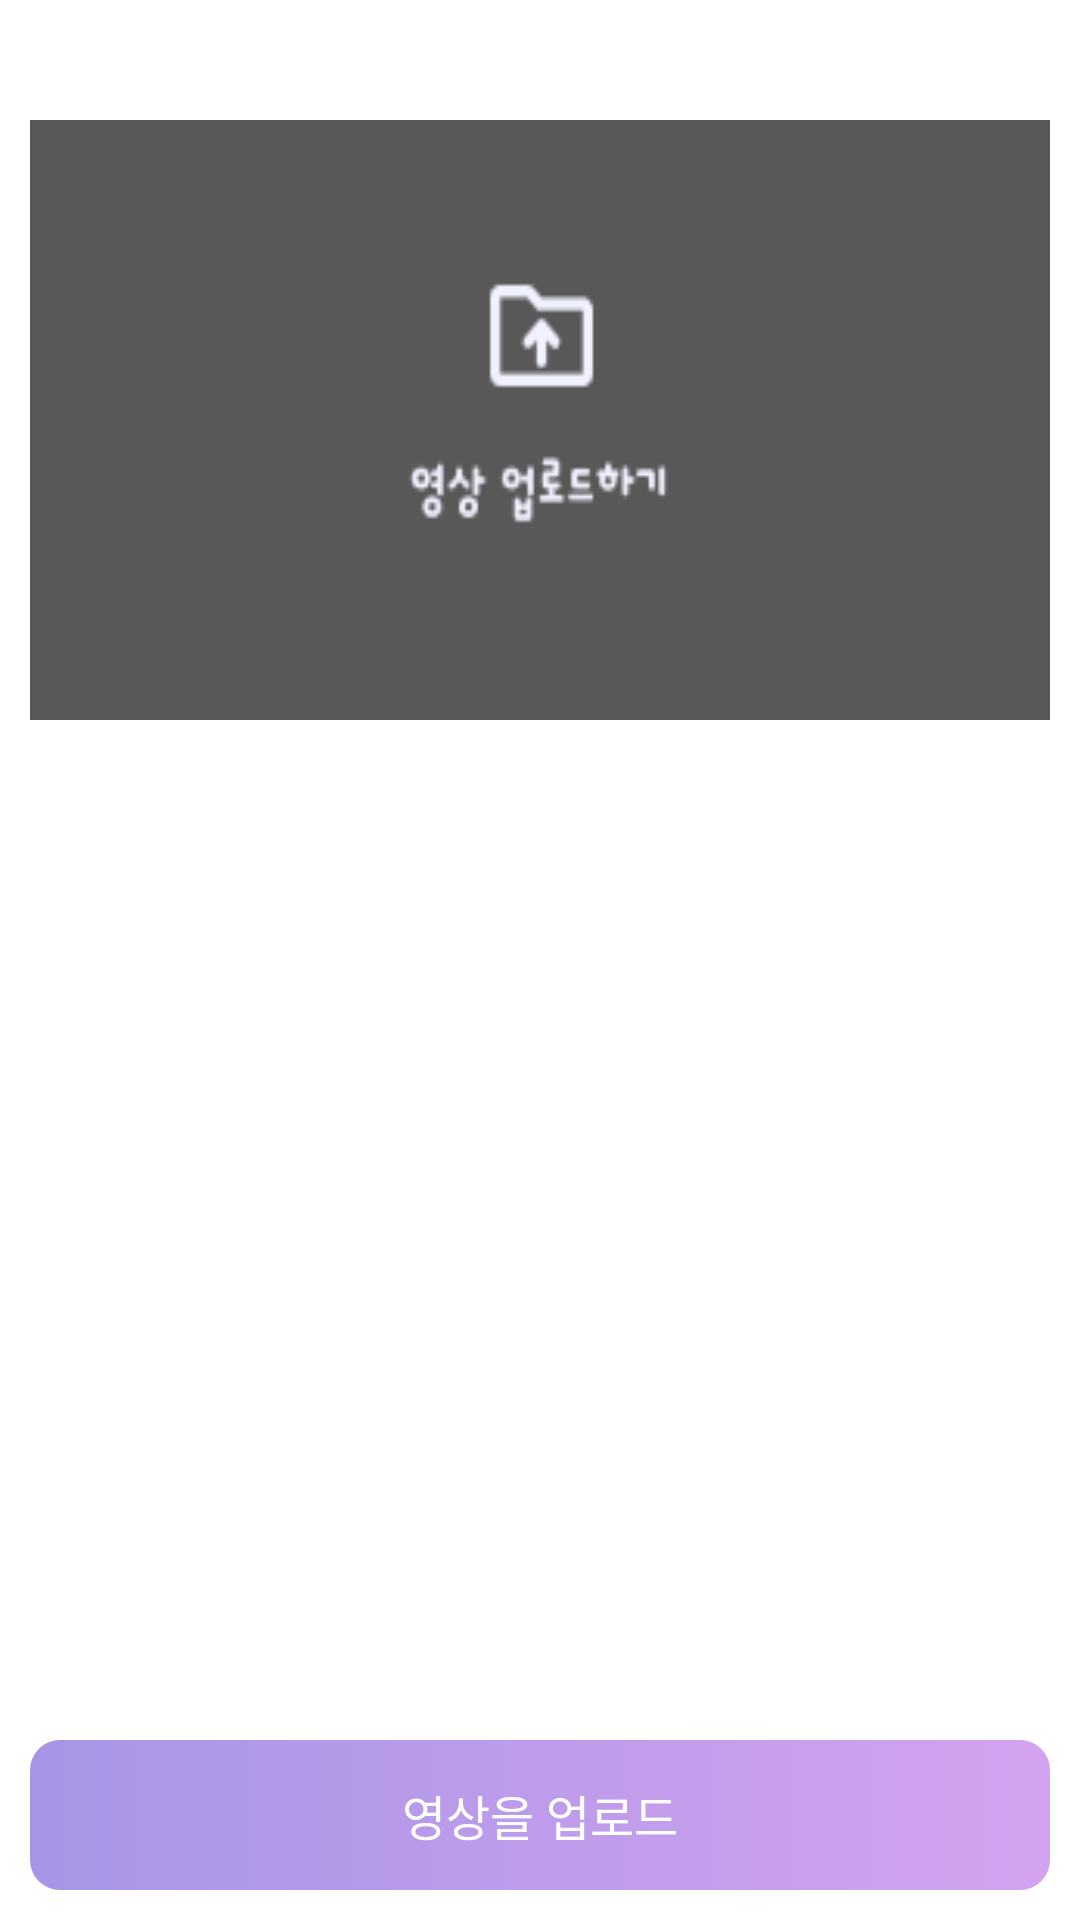

Android layout source for this screen:
<!-- AndroidManifest.xml: application theme Theme.HappyBirthDay -->
<!-- res/layout/fragment_video_uploading.xml -->
<?xml version="1.0" encoding="utf-8"?>
<RelativeLayout
    xmlns:android="http://schemas.android.com/apk/res/android"
    xmlns:app="http://schemas.android.com/apk/res-auto"
    xmlns:tools="http://schemas.android.com/tools"
    android:layout_width="match_parent"
    android:layout_height="match_parent"
    android:padding="10dp"
    android:orientation="vertical"
    tools:context=".VideoUploadFragment">
    <LinearLayout
        android:id="@+id/video_uplode_layout"
        android:layout_width="match_parent"
        android:layout_height="200dp"
        android:orientation="vertical"
        android:layout_marginTop="30dp"
        android:gravity="center"
        android:background="@drawable/video_upload">
        
        <VideoView
            android:id="@+id/video_uplode_view"
            android:layout_width="match_parent"
            android:layout_height="200dp"
            android:scaleType="fitXY"
            android:visibility="invisible"
            />
    </LinearLayout>
    
    <TextView
        android:id="@+id/video_button_text_view"
        android:layout_width="match_parent"
        android:layout_height="50dp"
        android:layout_gravity="bottom"
        android:layout_alignParentBottom="true"
        android:background="@drawable/rectangle_resource_activation"
        android:fontFamily="@font/notosans_regular"
        android:gravity="center"
        android:padding="5dp"
        android:text="@string/make_video3_text"
        android:textColor="@color/white"
        android:textSize="16sp" />
</RelativeLayout>
<!-- resources referenced by this layout -->
<resources>
  <color name="white">#ffffff</color>
  <!-- drawable rectangle_resource_activation (drawable) -->
  <?xml version="1.0" encoding="utf-8"?>
  <shape xmlns:android="http://schemas.android.com/apk/res/android"
      android:shape="rectangle">
      <gradient
          android:startColor="@color/purple_300"
          android:endColor="@color/light_purple_100"
          android:angle="0"/>
      <corners
          android:bottomLeftRadius="10dp"
          android:bottomRightRadius="10dp"
          android:topLeftRadius="10dp"
          android:topRightRadius="10dp" />
  </shape>
  <!-- drawable video_upload: png bitmap (drawable, 2545 bytes) -->
  <string name="make_video3_text">영상을 업로드</string>
  <style name="Theme.HappyBirthDay" parent="Theme.MaterialComponents.DayNight.NoActionBar">
          
          <item name="colorPrimary">@color/black_500</item>
          <item name="colorPrimaryVariant">@color/black_700</item>
          <item name="colorOnPrimary">@color/white</item>
          
          <item name="colorSecondary">@color/black_200</item>
          <item name="colorSecondaryVariant">@color/black_700</item>
          <item name="colorOnSecondary">@color/black</item>
          
          <item name="android:statusBarColor" tools:targetApi="l">?attr/colorPrimaryVariant</item>
          
      </style>
  <color name="purple_300">#A795E7</color>
  <color name="light_purple_100">#D3A3EF</color>
  <color name="black_500">#667085</color>
  <color name="black_700">#344054</color>
  <color name="black_200">#E4E7EC</color>
  <color name="black">#000000</color>
</resources>
